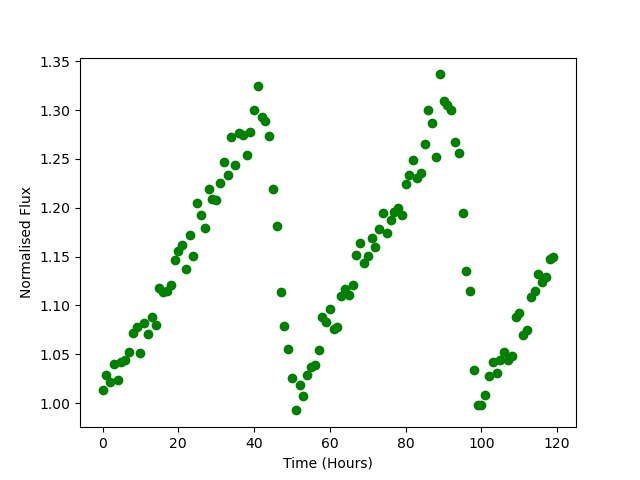

The data file committed next to this chart (first rows):
Time, Flux
0.0, 1.013
1.0, 1.029
2.0, 1.022
3.0, 1.04
4.0, 1.023
5.0, 1.042
6.0, 1.044
7.0, 1.052
8.0, 1.072
9.0, 1.078
10.0, 1.051
11.0, 1.082
12.0, 1.071
13.0, 1.088
14.0, 1.08
15.0, 1.118
16.0, 1.114
17.0, 1.114
18.0, 1.121
19.0, 1.147
20.0, 1.156
21.0, 1.162
22.0, 1.137
23.0, 1.172
24.0, 1.151
25.0, 1.205
26.0, 1.192
27.0, 1.179
28.0, 1.219
29.0, 1.209
30.0, 1.208
31.0, 1.225
32.0, 1.247
33.0, 1.234
34.0, 1.273
35.0, 1.244
36.0, 1.277
37.0, 1.275
38.0, 1.254
39.0, 1.278
40.0, 1.3
41.0, 1.324
42.0, 1.293
43.0, 1.288
44.0, 1.273
45.0, 1.219
46.0, 1.181
47.0, 1.114
48.0, 1.079
49.0, 1.055
50.0, 1.026
51.0, 0.9926
52.0, 1.019
53.0, 1.007
54.0, 1.029
55.0, 1.037
56.0, 1.039
57.0, 1.054
58.0, 1.088
59.0, 1.083
... 60 more rows
